The GitHub repository MiguelCan13/TAMU-HACK-2026 contains a labelled image folder "car orientation data" with 2 categories: left, right. Examples follow, each with its label.

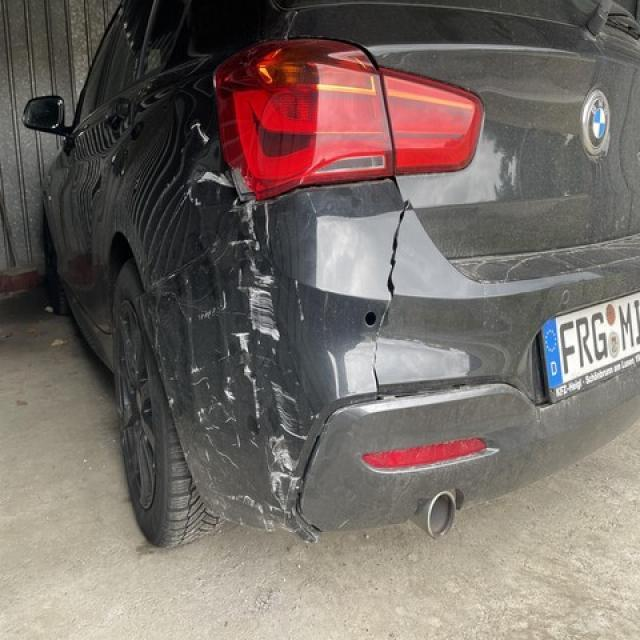
Label: left

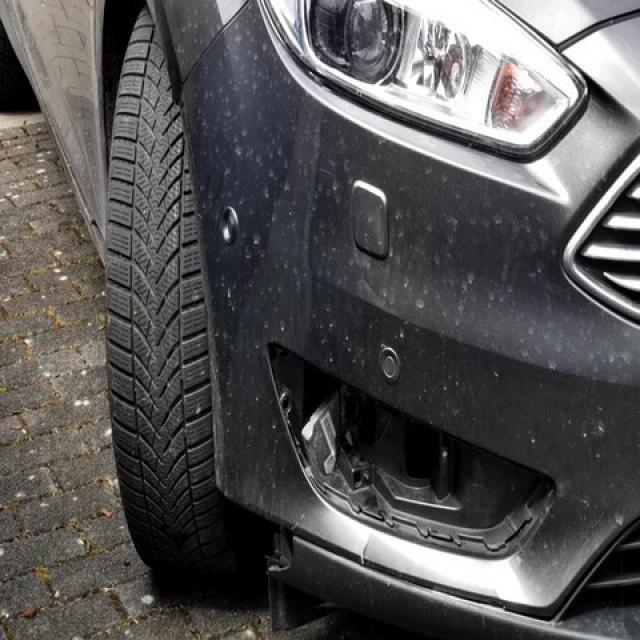
Label: right

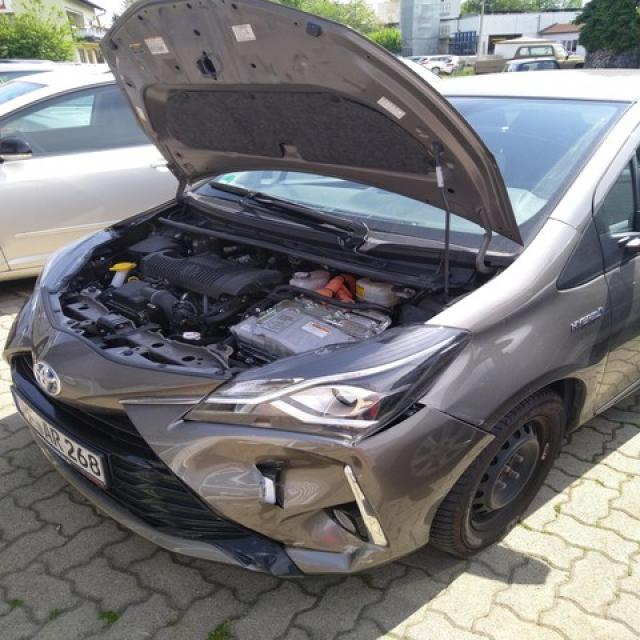
Label: left

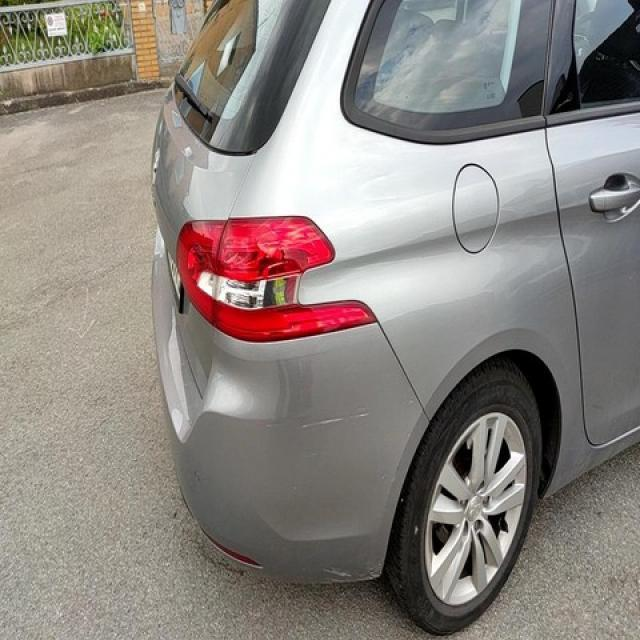
Label: right

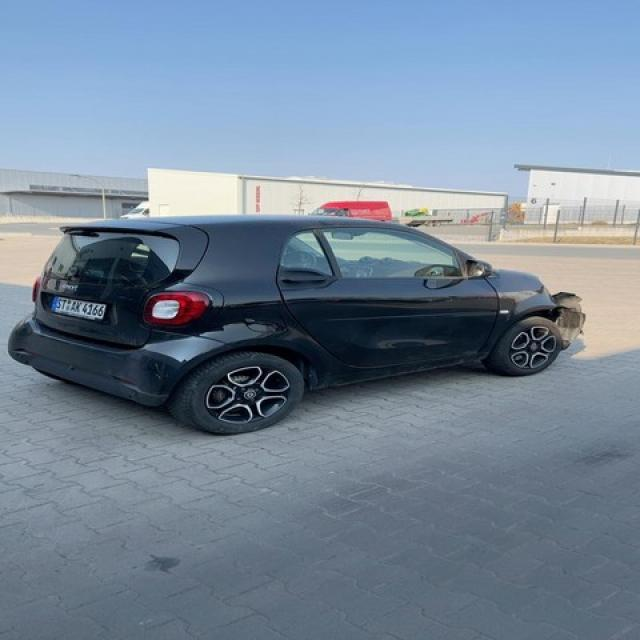
Label: right

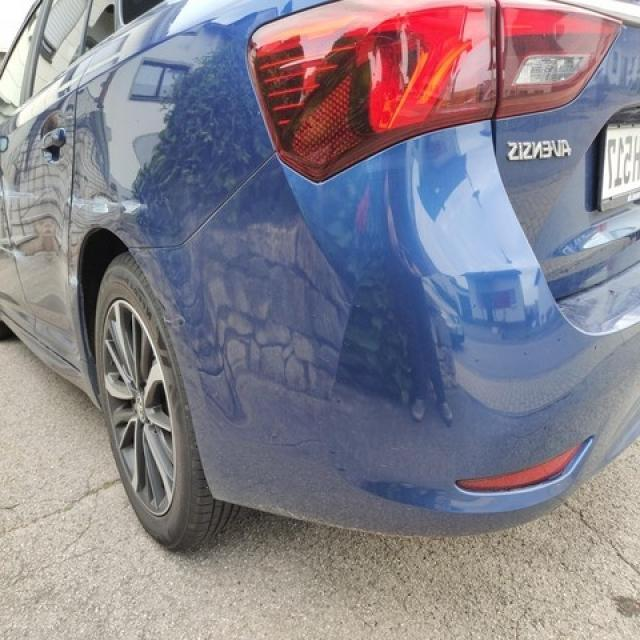
Label: left
